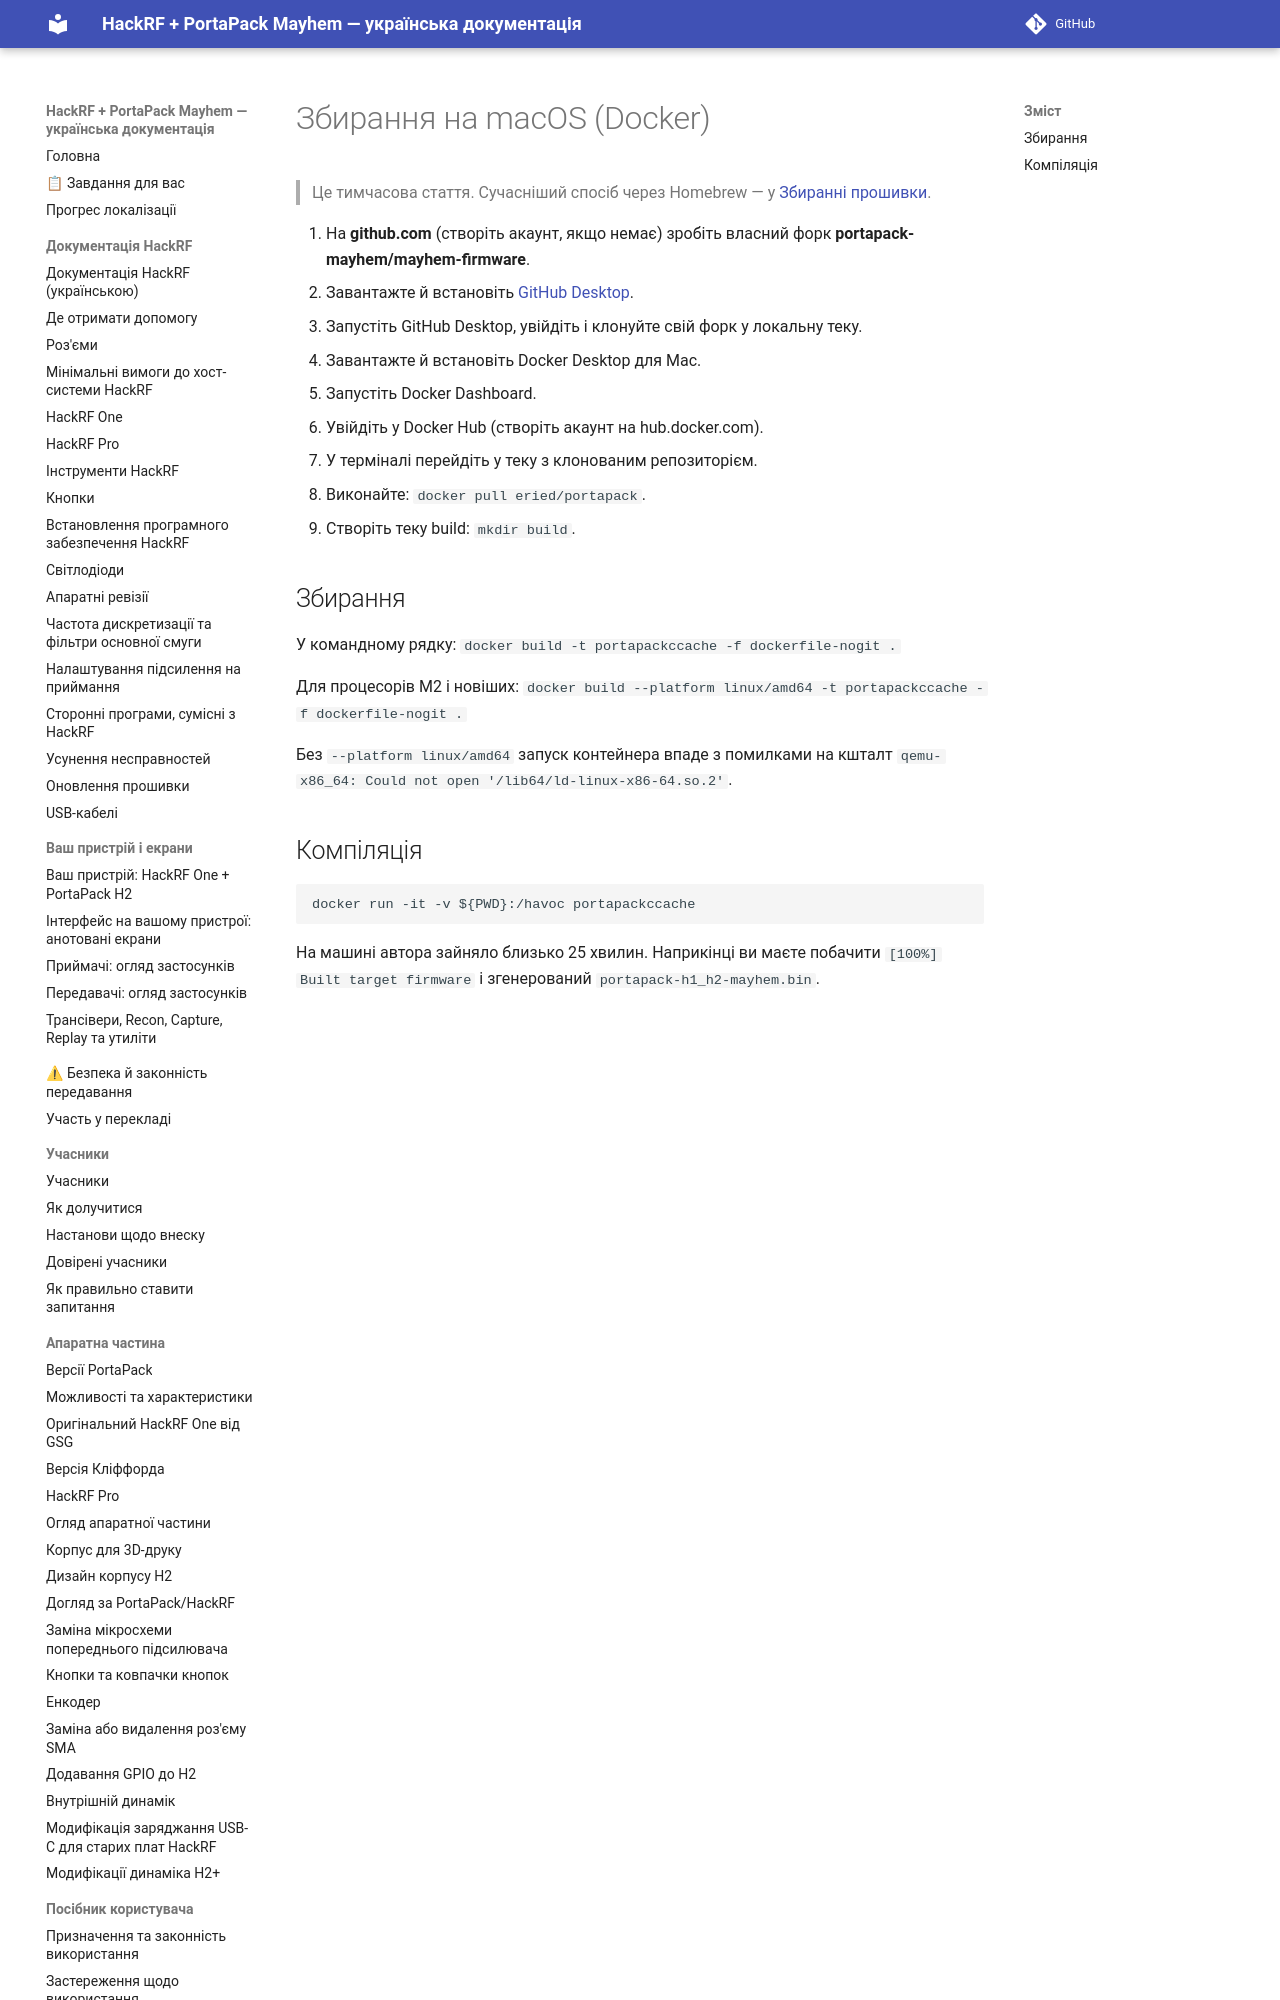

repository: FixerHack/hackrf-portapack-ua · page: using-mac-os/index.html · generator: mkdocs

# Збирання на macOS (Docker)

> Це тимчасова стаття. Сучасніший спосіб через Homebrew — у [Збиранні прошивки](Compile-firmware#compiling-mayhem-firmware-on-macos).

1. На **github.com** (створіть акаунт, якщо немає) зробіть власний форк **portapack-mayhem/mayhem-firmware**.
2. Заванта
